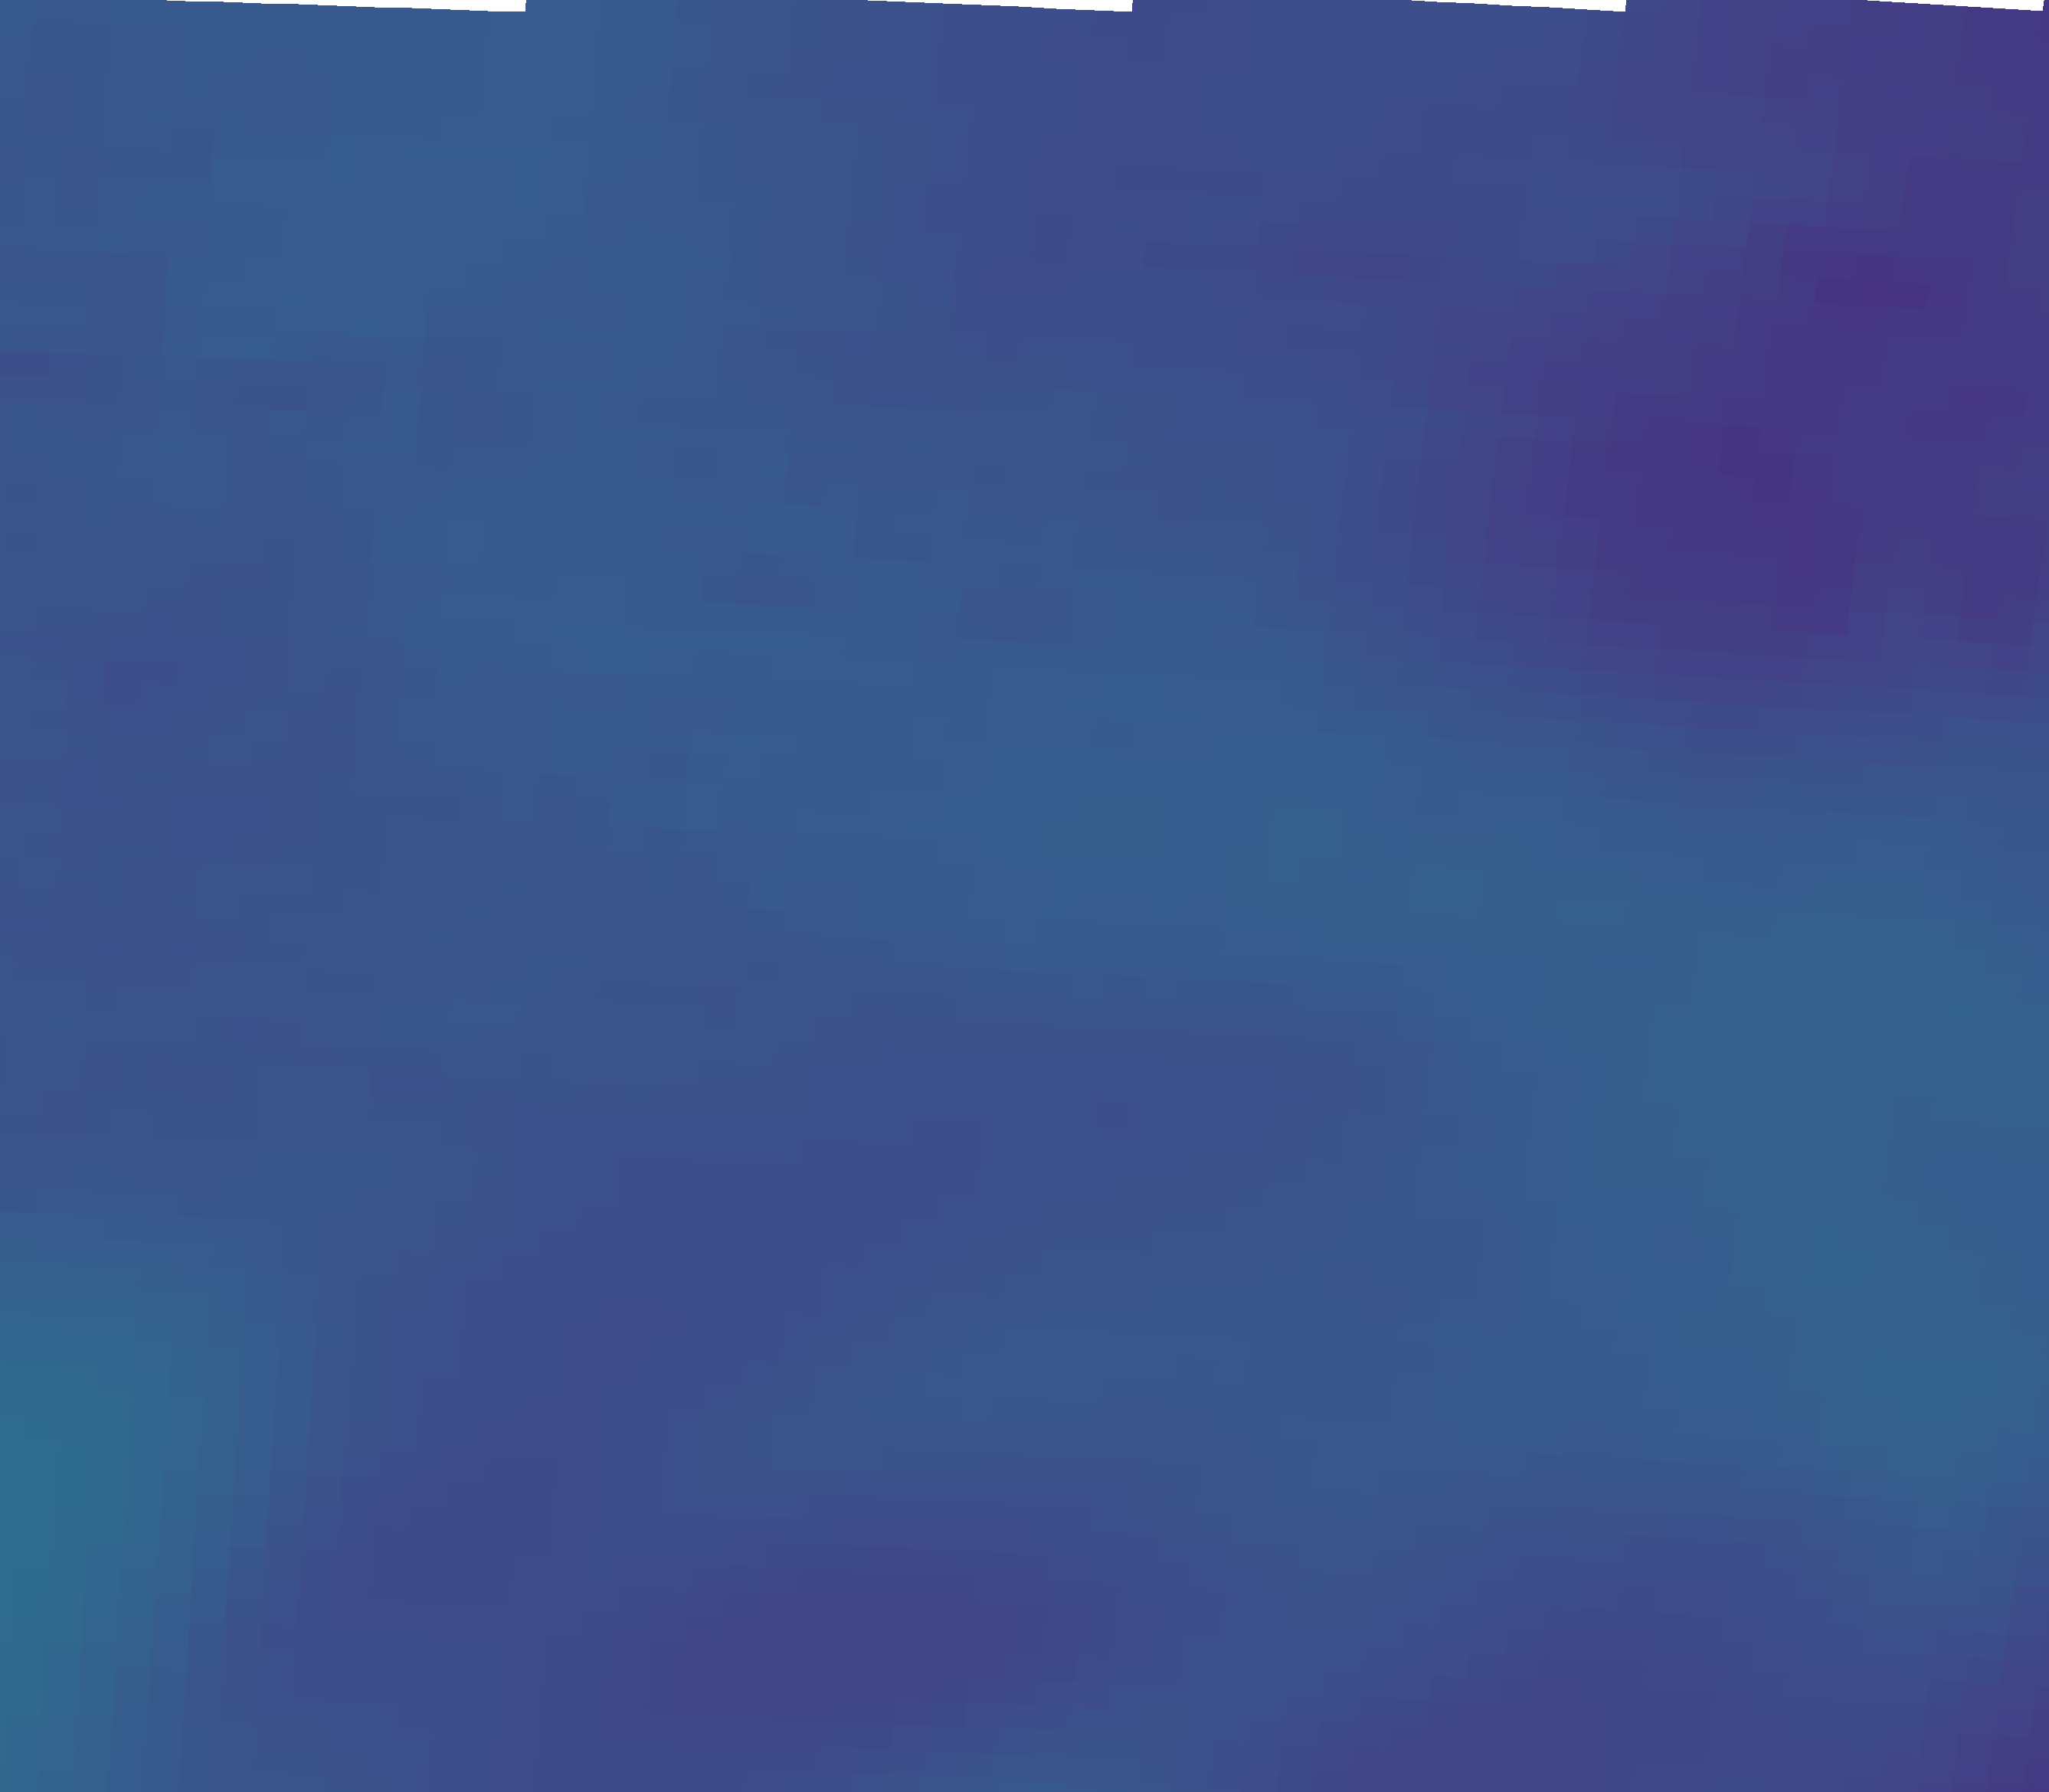

Data behind this chart, as committed beside it:
vector_id, pixel_x, pixel_y, latitude, longitude, magnitude, alpha_deg
0, 230, 2034, 44.96, 11.34, 17.48, -14.97
1, 695, 2050, 44.93, 12.04, 14.05, -17.75
2, 1159, 2069, 44.9, 12.73, 13.38, -13.17
3, 1623, 2092, 44.87, 13.43, 14.88, -5.74
4, 2087, 2117, 44.83, 14.12, 13.78, 3.39
5, 2550, 2146, 44.79, 14.81, 14.59, 5.86
6, 251, 1705, 45.45, 11.38, 17.36, -12.15
7, 720, 1721, 45.43, 12.08, 14.29, -16.95
8, 1189, 1740, 45.4, 12.78, 15.47, -13.57
9, 1657, 1763, 45.36, 13.48, 15.96, -5.44
10, 2125, 1789, 45.32, 14.18, 16.5, -3.07
11, 2592, 1817, 45.28, 14.88, 17.88, 5.68
12, 272, 1375, 45.94, 11.41, 15.28, -9.46
13, 746, 1392, 45.92, 12.12, 15.6, -9.27
14, 1219, 1411, 45.89, 12.82, 14.88, -14.59
15, 1692, 1434, 45.85, 13.53, 15.03, -6.58
16, 2164, 1460, 45.82, 14.24, 17.2, -2.79
17, 2636, 1489, 45.77, 14.94, 17.13, 2.49
18, 294, 1045, 46.44, 11.44, 14.96, -8.95
19, 772, 1062, 46.41, 12.15, 15.89, -5.04
20, 1250, 1082, 46.38, 12.87, 16.72, -12.87
21, 1727, 1105, 46.35, 13.58, 17.34, -11.30
22, 2204, 1131, 46.31, 14.3, 16.52, -5.58
23, 316, 715, 46.93, 11.47, 15.47, -7.69
24, 799, 732, 46.9, 12.2, 16.47, -6.65
25, 1282, 752, 46.87, 12.92, 15.99, -9.47
26, 1763, 776, 46.84, 13.64, 14.87, -10.28
27, 2245, 802, 46.8, 14.36, 11.82, -8.72
28, 339, 385, 47.42, 11.51, 16.64, -5.46
29, 827, 402, 47.4, 12.24, 16.17, -4.13
30, 1314, 423, 47.37, 12.96, 14.52, -5.06
31, 1800, 446, 47.33, 13.69, 13.91, -10.61
32, 2286, 473, 47.29, 14.42, 11.42, -7.14
33, 362, 55, 47.92, 11.54, 16.19, -3.71
34, 854, 72, 47.89, 12.28, 16.22, 2.22
35, 1346, 93, 47.86, 13.01, 14.37, 0.65
36, 1838, 117, 47.82, 13.75, 14.4, 0.46
37, 2328, 144, 47.78, 14.48, 12.59, 1.59
